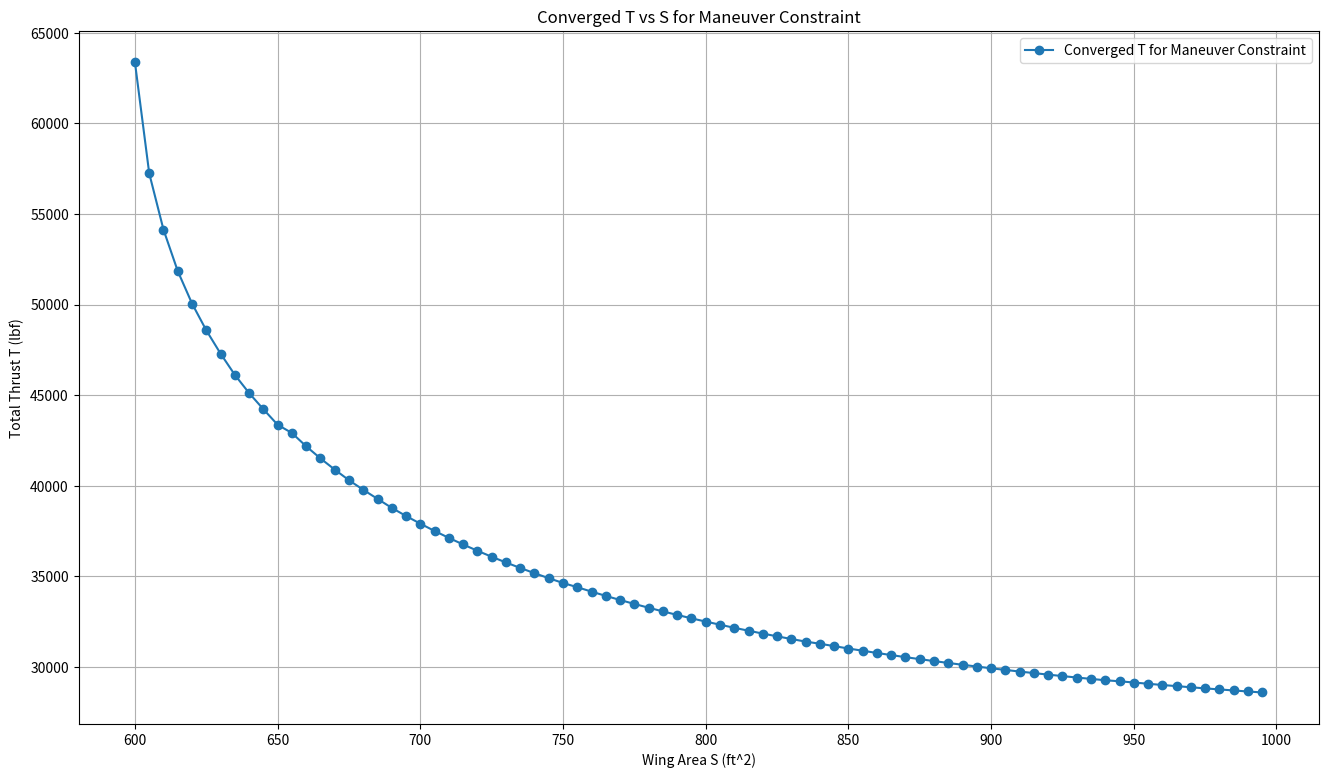

This chart was generated by the following Python code:
# This script calculates the launch constraint on a T vs S plot

import numpy as np
import matplotlib.pyplot as plt
import math

# Calculates weight of the crew
NumberOfPilots = 1 # Number of pilots
WeightOfPilot = 250 # Weight of pilot in lbf
WeightCrew = NumberOfPilots * WeightOfPilot
print("Crew Weight: " + str(WeightCrew) + " lbf ")

# Caluculates weight of the payload
MK83JDAM = 1000 # Weight of the MK-83 JDAM missle  in lbf
AIM9X = 190 # Weight of AIM-9X missle in lbf
MK83Quantity = 4 # Quantity of MK83 Missles
AIM9XQuantity = 2 # Quantity of AIM9x
Avionics = 2500 # Weight of avionics per RFP
WeightPayload = (MK83JDAM * MK83Quantity) + (AIM9X * AIM9XQuantity) + Avionics # Weight of paylod (which in this case is just armament)

# Engine weight calculation 
def Engine_Weight_Calculation(T_0):
    W_eng_dry = 0.521 * T_0**0.9
    W_eng_oil = 0.082 * T_0**0.65
    W_eng_rev = 0.034 * T_0
    W_eng_control = 0.26 * T_0**0.5
    W_eng_start = 9.33 * (W_eng_dry/1000) ** 1.078
    W_eng = W_eng_dry + W_eng_oil + W_eng_rev + W_eng_control + W_eng_start
    return W_eng

# Empty weight calculation
def Empty_Weight_Calculation(WingArea, HorizTailArea, VertTailArea, WetAreaFuse, TOGW, T_0 , NumberOfEngines):
    WingWeight = WingArea * 9
    HorizTailWeight = HorizTailArea * 4
    VertTailWeight = VertTailArea * 5.3
    FuseWeight = WetAreaFuse * 4.8
    LandingGearWeight = 0.045 * TOGW
    EWeight = Engine_Weight_Calculation(T_0)
    EngineWeight = EWeight * NumberOfEngines * 1.3
    AllElse = 0.17 * TOGW
    W_empty = WingWeight + HorizTailWeight + VertTailWeight + FuseWeight + LandingGearWeight + EngineWeight + AllElse
    return W_empty

# Weight Fraction Calculation 
def Weight_Fraction_Calculation(MaxLD, Range, Endurance, Ct, V):
    L_D = 0.94 * MaxLD
    W3_W2 = np.exp((-Range*Ct) / (V*L_D))  # cruise
    W4_W3 = np.exp((-Endurance*Ct) / (L_D))    # loiter/descent
    W1_W0 = 0.970   # engine start & takeoff
    W2_W1 = 0.96   # climb
    W5_W4 = 0.995   # landing
    W5_W0 = W5_W4 * W4_W3 * W3_W2 * W2_W1 * W1_W0
    Wf_W0 = (1 - W5_W0) * 1.06    # compute fuel fraction
    return Wf_W0

# Maneuvering Constraint (sustained and instant)
def Sustained_Turn_Constraint(TurnRate, g, Vturn, Cd0, K, Wing_Loading, rho, MidMissionFuelFraction, TakeoffFuelFraction, ClimbFuelFraction, ThrustReduction):
    n = math.sqrt(((TurnRate * Vturn) / g)**2 + 1)
    q = 0.5 * rho * (Vturn**2)
    Wing_LoadingTurn = Wing_Loading * TakeoffFuelFraction * ClimbFuelFraction * MidMissionFuelFraction 
    
    # Required T/W at maneuver alt
    TW_turn = (q * Cd0 / Wing_LoadingTurn) + (K * (n**2) * Wing_LoadingTurn / q)
    
    # Correct back to Sea Level Static T/W (T0/W0)
    TW_SLS = TW_turn * (TakeoffFuelFraction * ClimbFuelFraction * MidMissionFuelFraction / ThrustReduction)
    return TW_SLS

# Weight Inner Loop Calculation
def Weight_Inner_Loop(TOGW_Guess, WingArea, HorizTailArea, VertTailArea, WetAreaFuse, NumberOfEngines, WeightCrew, WeightPayload, T_0, err=1e-6, max_iter=200):
    W0_history = []
    delta = np.inf
    it = 0
    while delta > err and it < max_iter:
        # 1) Fuel Fraction
        Wf_W0 = Weight_Fraction_Calculation(MaxLD, Range, Endurance, Ct, V)
        FuelWeight = Wf_W0 * TOGW_Guess

        # 2) Empty Weight
        EmptyWeight = Empty_Weight_Calculation(WingArea, HorizTailArea, VertTailArea, WetAreaFuse, TOGW_Guess, T_0 , NumberOfEngines)

        # 3) New Gross Weight
        NewEmptyWeight = EmptyWeight + WeightCrew + WeightPayload + FuelWeight
        W0_history.append(NewEmptyWeight)

        # 4) convergence check
        delta = abs(NewEmptyWeight - TOGW_Guess) / max(abs(NewEmptyWeight), 1e-9)

        # 5) update
        TOGW_Guess = NewEmptyWeight
        it += 1

    converged = (delta <= err)
    return TOGW_Guess, converged, it, np.array(W0_history)

# Fixed parameters
MaxLD = 12
Range = 2000                  # nmi
Endurance = 0.333            # hr
Ct = 0.889                   # lb/(lbf hr)
V = 550                      # knots
HorizTailArea = 100
VertTailArea = 81
WetAreaFuse = 180
NumberOfEngines = 1  # Example number of engines
TurnRate = 0.1745 # in Rad/s based on rfp preference of 10 deg/s
g = 32.174 # ft/s^2 (gravitational acceleration)
Vturn = 750 # Velocity during the maneuver in feet per second
Cd0Turn = 0.00696 # Zero lift drag coefficient during the turn (I just used the openVSP value again)
e = 0.8
AR = 2.5
K =  1/(math.pi*e*AR) # Induced drag factor
rhoTurn = 0.001267 # Slugs per ft^3 (Density at 20,000 ft - maneuvering altitude per rfp)
MidMissionFuelFraction =  0.906 # Fuel fraction half way through cruise portion of mission (This is based on the rfp requirements for maneuvering being done at "mid mission weight")
TakeoffFuelFraction = 0.99 # Fuel fraction from assignment2code
ClimbFuelFraction = 0.96 # Fuel fraction from assignment2code
ThrustReduction =  0.8 # Thrust reduction factor at cruise (due to altitude and speed)
WingArea = 610


T_0 = 43000  # Example value for thrust per engine
TotalThrustInitialGuess = T_0 * NumberOfEngines
TOGW_Guess = 30000  # Initial guess for Takeoff Gross Weight in pounds
WingAreaGrid = list(range(200, 1000, 5))  # range of wing areas to analyze


# Outer Loop
def Thrust_Outer_Loop(WingAreaGrid, TOGW_Guess, TotalThrustInitialGuess, NumberOfEngines, HorizTailArea, VertTailArea, WetAreaFuse, WeightCrew, WeightPayload, tol_T_rel=1e-3, max_iter_T=100, relax=0.3):
    T_total_converged = []
    W0_converged = []
    iter_counts = []
    T_total_history_allS = []  

    for WingArea in WingAreaGrid:
     T_total = TotalThrustInitialGuess
     T_hist = []
     for k in range(max_iter_T):
         T_0 = T_total/NumberOfEngines
         Final_TOGW, Converged, Iterations, W0_history = Weight_Inner_Loop( TOGW_Guess, WingArea, HorizTailArea, VertTailArea, WetAreaFuse, NumberOfEngines, WeightCrew, WeightPayload, T_0)
         WingLoading = Final_TOGW / WingArea
         # Maneuver Constraint
         ThrustToWeightManeuver = Sustained_Turn_Constraint(TurnRate, g, Vturn, Cd0Turn, K, WingLoading, rhoTurn, MidMissionFuelFraction, TakeoffFuelFraction, ClimbFuelFraction, ThrustReduction)
         ThrustRequiredManeuver = ThrustToWeightManeuver * Final_TOGW
         T_hist.append(T_total)
         if abs(ThrustRequiredManeuver - T_total) / max(abs(T_total), 1e-9) < tol_T_rel:
                T_total = ThrustRequiredManeuver
                break
         T_total = (1 - relax) * T_total + relax * ThrustRequiredManeuver
     T_total_converged.append(T_total)
     W0_converged.append(Final_TOGW)
     iter_counts.append(k+1)
     T_total_history_allS.append(np.array(T_hist))
    return (np.array(T_total_converged), np.array(W0_converged), np.array(iter_counts), T_total_history_allS)

T_total_curve, W0_curve, n_iter_T, T_hist_allS = Thrust_Outer_Loop(WingAreaGrid, TOGW_Guess, TotalThrustInitialGuess, NumberOfEngines, HorizTailArea, VertTailArea, WetAreaFuse, WeightCrew, WeightPayload, tol_T_rel=1e-3, max_iter_T=100, relax=1.0)

plt.figure(figsize=(16,9))
plt.title('Converged T vs S for Maneuver Constraint')
plt.xlabel("Wing Area S (ft^2)")
plt.ylabel("Total Thrust T (lbf)")
plt.plot(WingAreaGrid, T_total_curve, label='Converged T for Maneuver Constraint', marker='o')
plt.legend(loc='best')
plt.grid()
plt.show()